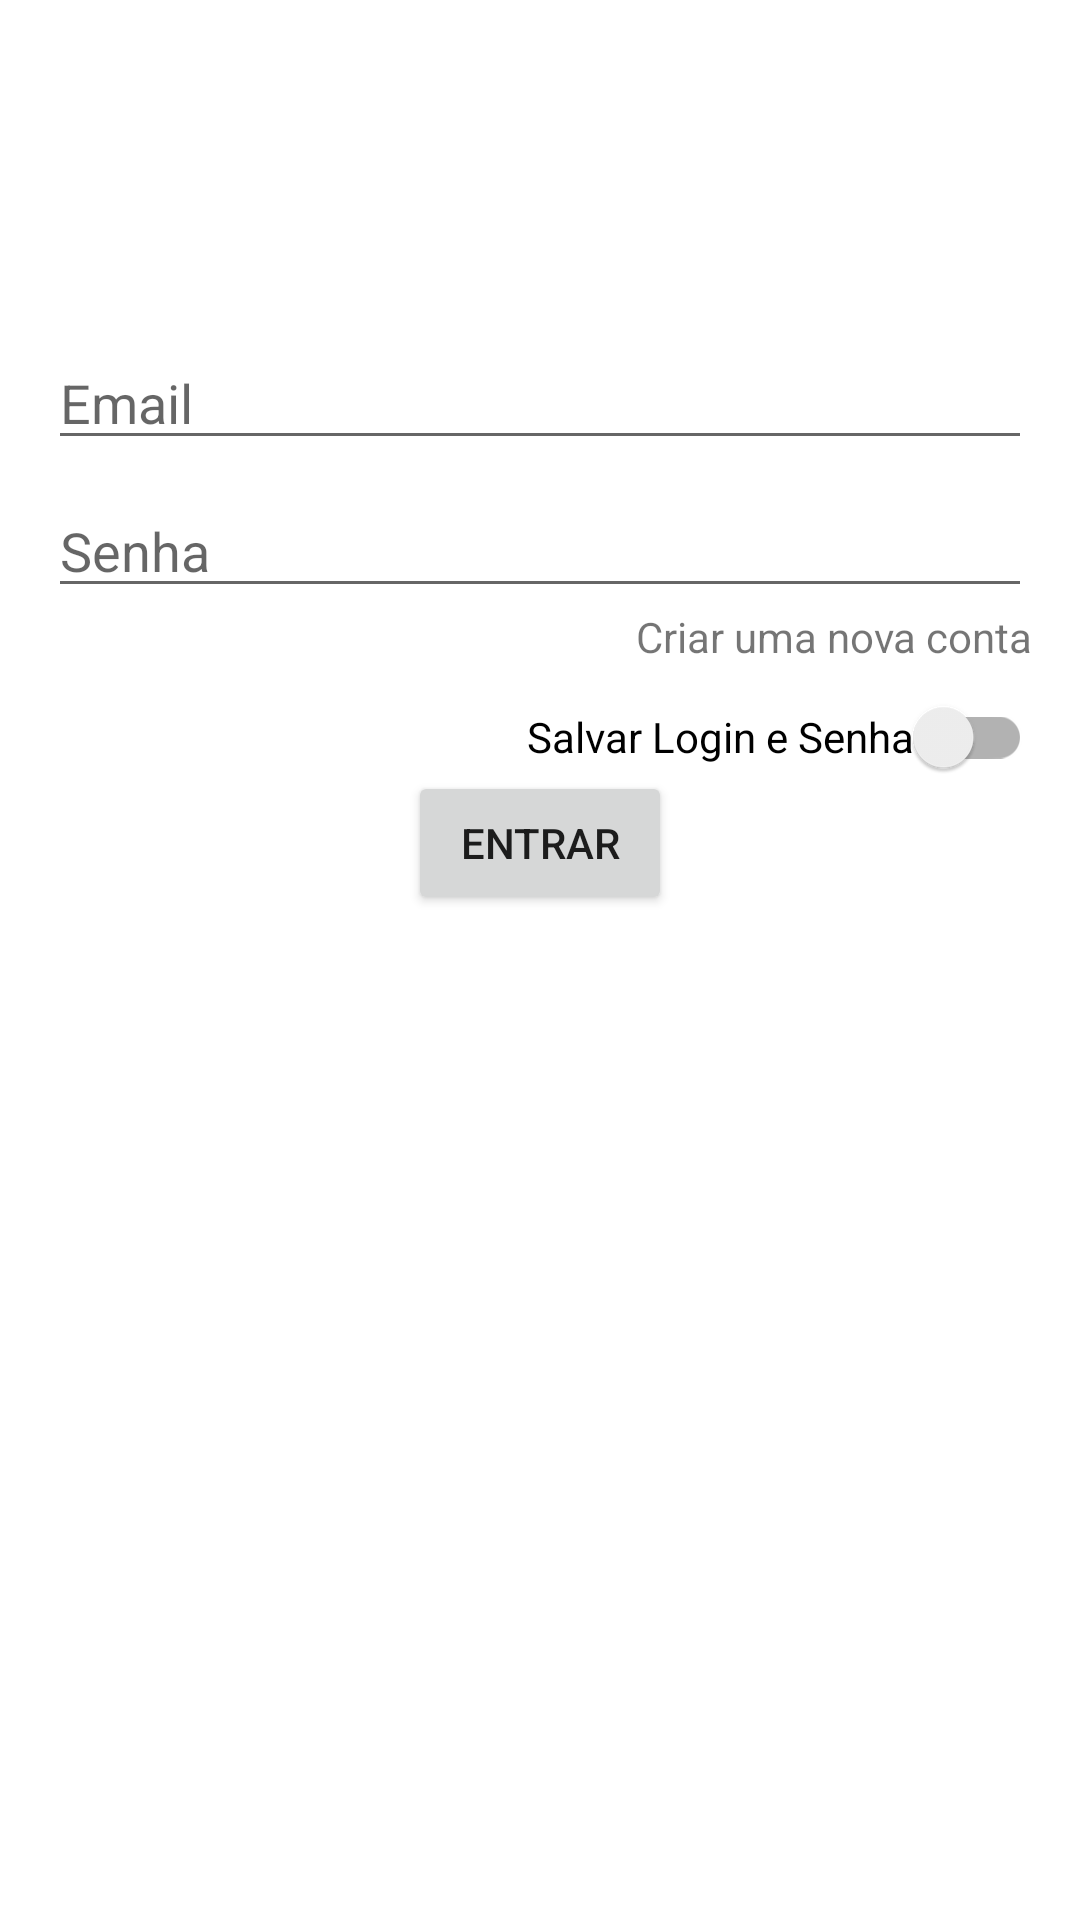

Here is an Android app screen rendered from its layout file. Give the layout XML and the strings, colors and styles it references.
<!-- AndroidManifest.xml: application theme Theme.MovieFlix -->
<!-- res/layout/activity_login.xml -->
<?xml version="1.0" encoding="utf-8"?>
<androidx.constraintlayout.widget.ConstraintLayout xmlns:android="http://schemas.android.com/apk/res/android"
    xmlns:app="http://schemas.android.com/apk/res-auto"
    xmlns:tools="http://schemas.android.com/tools"
    android:id="@+id/container"
    android:layout_width="match_parent"
    android:layout_height="match_parent"
    android:paddingLeft="@dimen/activity_horizontal_margin"
    android:paddingTop="@dimen/activity_vertical_margin"
    android:paddingRight="@dimen/activity_horizontal_margin"
    android:paddingBottom="@dimen/activity_vertical_margin"
    tools:context=".login.view.LoginActivity">

    <EditText
        android:id="@+id/etUsername"
        android:layout_width="0dp"
        android:layout_height="wrap_content"
        android:layout_marginTop="96dp"
        android:hint="@string/prompt_email"
        android:inputType="textEmailAddress"
        android:selectAllOnFocus="true"
        app:layout_constraintEnd_toEndOf="parent"
        app:layout_constraintStart_toStartOf="parent"
        app:layout_constraintTop_toTopOf="parent" />

    <EditText
        android:id="@+id/etPassword"
        android:layout_width="0dp"
        android:layout_height="wrap_content"
        android:layout_marginTop="8dp"
        android:hint="@string/prompt_password"
        android:inputType="textPassword"
        android:selectAllOnFocus="true"
        app:layout_constraintEnd_toEndOf="parent"
        app:layout_constraintStart_toStartOf="parent"
        app:layout_constraintTop_toBottomOf="@+id/etUsername" />


    <TextView
        android:id="@+id/tvRegistro"
        android:textAlignment="viewEnd"
        android:layout_width="match_parent"
        android:layout_height="wrap_content"
        android:text="@string/action_register"
        app:layout_constraintEnd_toEndOf="parent"
        app:layout_constraintStart_toStartOf="parent"
        app:layout_constraintTop_toBottomOf="@+id/etPassword" />


    <Button
        android:id="@+id/bvLogin"
        android:layout_width="wrap_content"
        android:layout_height="wrap_content"
        android:layout_gravity="start"
        android:text="@string/action_sign_in"
        app:layout_constraintBottom_toBottomOf="parent"
        app:layout_constraintEnd_toEndOf="parent"
        app:layout_constraintStart_toStartOf="parent"
        app:layout_constraintTop_toBottomOf="@+id/tvRegistro"
        app:layout_constraintVertical_bias="0.1" />

    <ProgressBar
        android:id="@+id/loading"
        android:layout_width="wrap_content"
        android:layout_height="wrap_content"
        android:layout_gravity="center"
        android:layout_marginTop="64dp"
        android:layout_marginBottom="64dp"
        android:visibility="gone"
        app:layout_constraintBottom_toBottomOf="parent"
        app:layout_constraintEnd_toEndOf="@+id/etPassword"
        app:layout_constraintStart_toStartOf="@+id/etPassword"
        app:layout_constraintTop_toTopOf="parent"
        app:layout_constraintVertical_bias="0.3" />

    <androidx.appcompat.widget.SwitchCompat
        android:id="@+id/swSaveData"
        android:layout_width="wrap_content"
        android:layout_height="wrap_content"
        android:text="@string/salvar_login_e_senha"
        app:layout_constraintEnd_toEndOf="parent"
        app:layout_constraintTop_toBottomOf="@+id/tvRegistro" />

</androidx.constraintlayout.widget.ConstraintLayout>
<!-- resources referenced by this layout -->
<resources>
  <dimen name="activity_horizontal_margin">16dp</dimen>
  <dimen name="activity_vertical_margin">16dp</dimen>
  <string name="action_register">Criar uma nova conta</string>
  <string name="action_sign_in">Entrar</string>
  <string name="prompt_email">Email</string>
  <string name="prompt_password">Senha</string>
  <string name="salvar_login_e_senha">Salvar Login e Senha</string>
  <style name="Theme.MovieFlix" parent="Theme.MaterialComponents.DayNight.DarkActionBar">
          
          <item name="colorPrimary">@color/blue_500</item>
          <item name="colorPrimaryVariant">@color/blue_700</item>
          <item name="colorOnPrimary">@color/white</item>
          
          <item name="colorSecondary">@color/orange_500</item>
          <item name="colorSecondaryVariant">@color/orange_700</item>
          <item name="colorOnSecondary">@color/black</item>
          
          <item name="android:statusBarColor" tools:targetApi="l">?attr/colorPrimaryVariant</item>
          
      </style>
  <color name="blue_500">#039be5</color>
  <color name="blue_700">#006db3</color>
  <color name="white">#FFFFFFFF</color>
  <color name="orange_500">#f44336</color>
  <color name="orange_700">#ba000d</color>
  <color name="black">#FF000000</color>
</resources>
